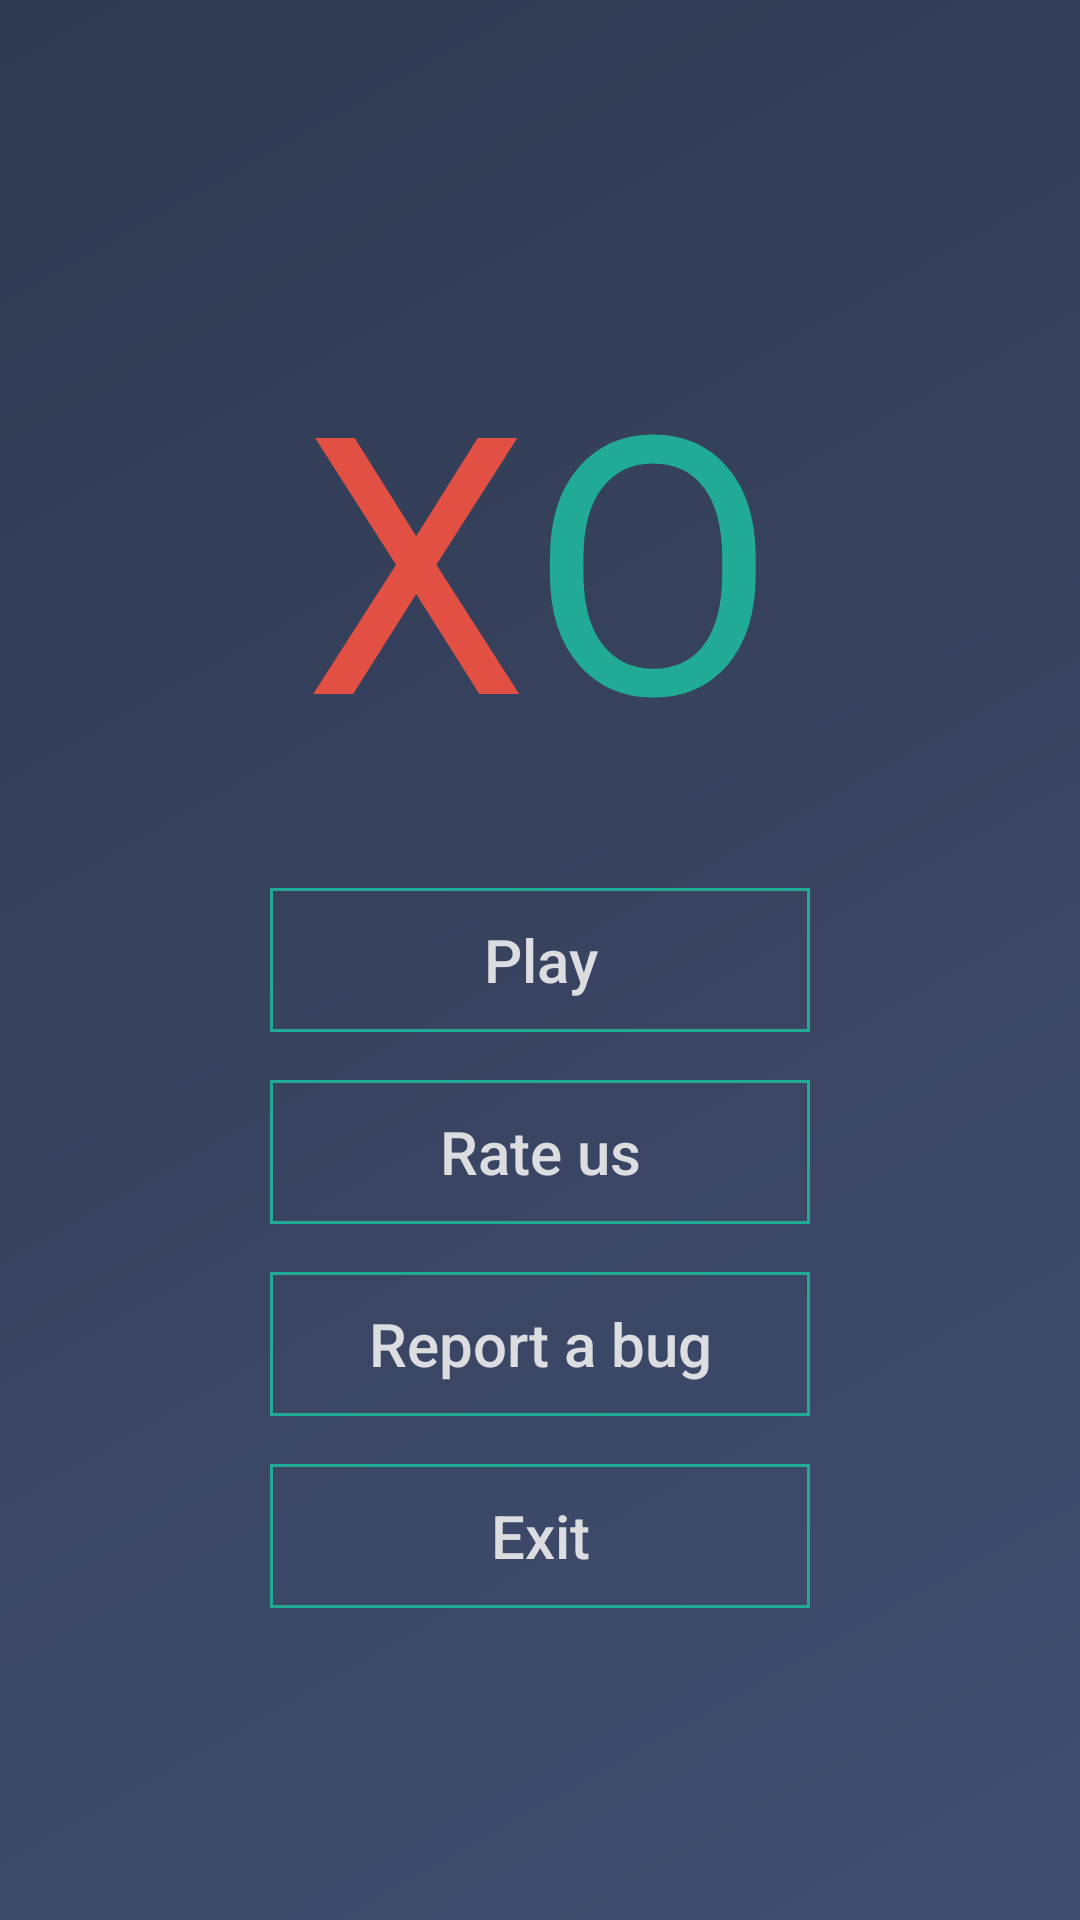

Layout XML and referenced resources for this Android screen:
<!-- AndroidManifest.xml: application theme Theme.TicTacToe -->
<!-- res/layout/activity_landing_page.xml -->
<?xml version="1.0" encoding="utf-8"?>
<androidx.constraintlayout.widget.ConstraintLayout xmlns:android="http://schemas.android.com/apk/res/android"
    xmlns:app="http://schemas.android.com/apk/res-auto"
    xmlns:tools="http://schemas.android.com/tools"
    android:layout_width="match_parent"
    android:layout_height="match_parent"
    android:background="@drawable/app_background"
    tools:context=".ui.LandingPageActivity">

    <TextView
        android:id="@+id/x_main_menu"
        android:layout_width="wrap_content"
        android:layout_height="wrap_content"
        android:fontFamily="@font/maven_pro_black"
        android:text="@string/x"
        android:textColor="@color/red"
        android:textSize="120sp"
        app:layout_constraintBottom_toTopOf="@+id/play_button"
        app:layout_constraintEnd_toStartOf="@+id/o_main_menu"
        app:layout_constraintHorizontal_bias="0.5"
        app:layout_constraintHorizontal_chainStyle="packed"
        app:layout_constraintStart_toStartOf="parent"
        app:layout_constraintTop_toTopOf="parent"
        app:layout_constraintVertical_chainStyle="packed" />

    <TextView
        android:id="@+id/o_main_menu"
        android:layout_width="wrap_content"
        android:layout_height="wrap_content"
        android:fontFamily="@font/maven_pro_black"
        android:text="@string/o"
        android:textColor="@color/green"
        android:textSize="120sp"
        app:layout_constraintEnd_toEndOf="parent"
        app:layout_constraintHorizontal_bias="0.5"
        app:layout_constraintStart_toEndOf="@+id/x_main_menu"
        app:layout_constraintTop_toTopOf="@+id/x_main_menu" />

    <androidx.appcompat.widget.AppCompatButton
        android:id="@+id/play_button"
        android:layout_width="0dp"
        android:layout_height="wrap_content"
        android:layout_marginTop="32dp"
        android:background="@drawable/border_button"
        android:text="@string/Play"
        android:textAllCaps="false"
        android:textColor="@color/light_gray"
        android:textSize="20sp"
        app:layout_constraintBottom_toTopOf="@+id/rate_button"
        app:layout_constraintEnd_toEndOf="parent"
        app:layout_constraintHorizontal_bias="0.5"
        app:layout_constraintStart_toStartOf="parent"
        app:layout_constraintTop_toBottomOf="@+id/x_main_menu"
        app:layout_constraintWidth_percent=".5" />

    <androidx.appcompat.widget.AppCompatButton
        android:id="@+id/rate_button"
        android:layout_width="0dp"
        android:layout_height="wrap_content"
        android:layout_marginTop="16dp"
        android:background="@drawable/border_button"
        android:text="@string/rate_us"
        android:textAllCaps="false"
        android:textColor="@color/light_gray"
        android:textSize="20sp"
        app:layout_constraintBottom_toTopOf="@+id/report_bug_button"
        app:layout_constraintEnd_toEndOf="parent"
        app:layout_constraintHorizontal_bias="0.5"
        app:layout_constraintStart_toStartOf="parent"
        app:layout_constraintTop_toBottomOf="@+id/play_button"
        app:layout_constraintWidth_percent=".5" />

    <androidx.appcompat.widget.AppCompatButton
        android:id="@+id/report_bug_button"
        android:layout_width="0dp"
        android:layout_height="wrap_content"
        android:layout_marginTop="16dp"
        android:background="@drawable/border_button"
        android:text="@string/report_a_bug"
        android:textAllCaps="false"
        android:textColor="@color/light_gray"
        android:textSize="20sp"
        app:layout_constraintBottom_toTopOf="@+id/exit_button"
        app:layout_constraintEnd_toEndOf="parent"
        app:layout_constraintHorizontal_bias="0.5"
        app:layout_constraintStart_toStartOf="parent"
        app:layout_constraintTop_toBottomOf="@+id/rate_button"
        app:layout_constraintWidth_percent=".5" />

    <androidx.appcompat.widget.AppCompatButton
        android:id="@+id/exit_button"
        android:layout_width="0dp"
        android:layout_height="wrap_content"
        android:layout_marginTop="16dp"
        android:background="@drawable/border_button"
        android:text="@string/exit"
        android:textAllCaps="false"
        android:textColor="@color/light_gray"
        android:textSize="20sp"
        app:layout_constraintBottom_toBottomOf="parent"
        app:layout_constraintEnd_toEndOf="parent"
        app:layout_constraintHorizontal_bias="0.5"
        app:layout_constraintStart_toStartOf="parent"
        app:layout_constraintTop_toBottomOf="@+id/report_bug_button"
        app:layout_constraintWidth_percent=".5" />
</androidx.constraintlayout.widget.ConstraintLayout>
<!-- resources referenced by this layout -->
<resources>
  <color name="green">#21AA94</color>
  <color name="light_gray">#DCDDE1</color>
  <color name="red">#E25043</color>
  <!-- drawable app_background (drawable) -->
  <?xml version="1.0" encoding="utf-8"?>
  <shape xmlns:android="http://schemas.android.com/apk/res/android">
      <gradient
          android:angle="135"
          android:startColor="#414E70"
          android:endColor="#2F3951"/>
  </shape>
  <!-- drawable border_button (drawable) -->
  <?xml version="1.0" encoding="utf-8"?>
  <shape xmlns:android="http://schemas.android.com/apk/res/android"
      android:shape="rectangle">
      <corners android:radius="0dp" />
      <stroke android:width="1dp"
          android:color="@color/green" />
  </shape>
  <string name="Play">Play</string>
  <string name="exit">Exit</string>
  <string name="o">O</string>
  <string name="rate_us">Rate us</string>
  <string name="report_a_bug">Report a bug</string>
  <string name="x">X</string>
  <style name="Theme.TicTacToe" parent="Theme.MaterialComponents.DayNight.NoActionBar">
          
          <item name="colorPrimary">@color/purple_500</item>
          <item name="colorPrimaryVariant">@color/purple_700</item>
          <item name="colorOnPrimary">@color/white</item>
          
          <item name="colorSecondary">@color/teal_200</item>
          <item name="colorSecondaryVariant">@color/teal_700</item>
          <item name="colorOnSecondary">@color/black</item>
          
          <item name="android:statusBarColor" tools:targetApi="l">#2F3951</item>
          
      </style>
  <color name="purple_500">#FF6200EE</color>
  <color name="purple_700">#FF3700B3</color>
  <color name="white">#FFFFFFFF</color>
  <color name="teal_200">#FF03DAC5</color>
  <color name="teal_700">#FF018786</color>
  <color name="black">#FF000000</color>
</resources>
